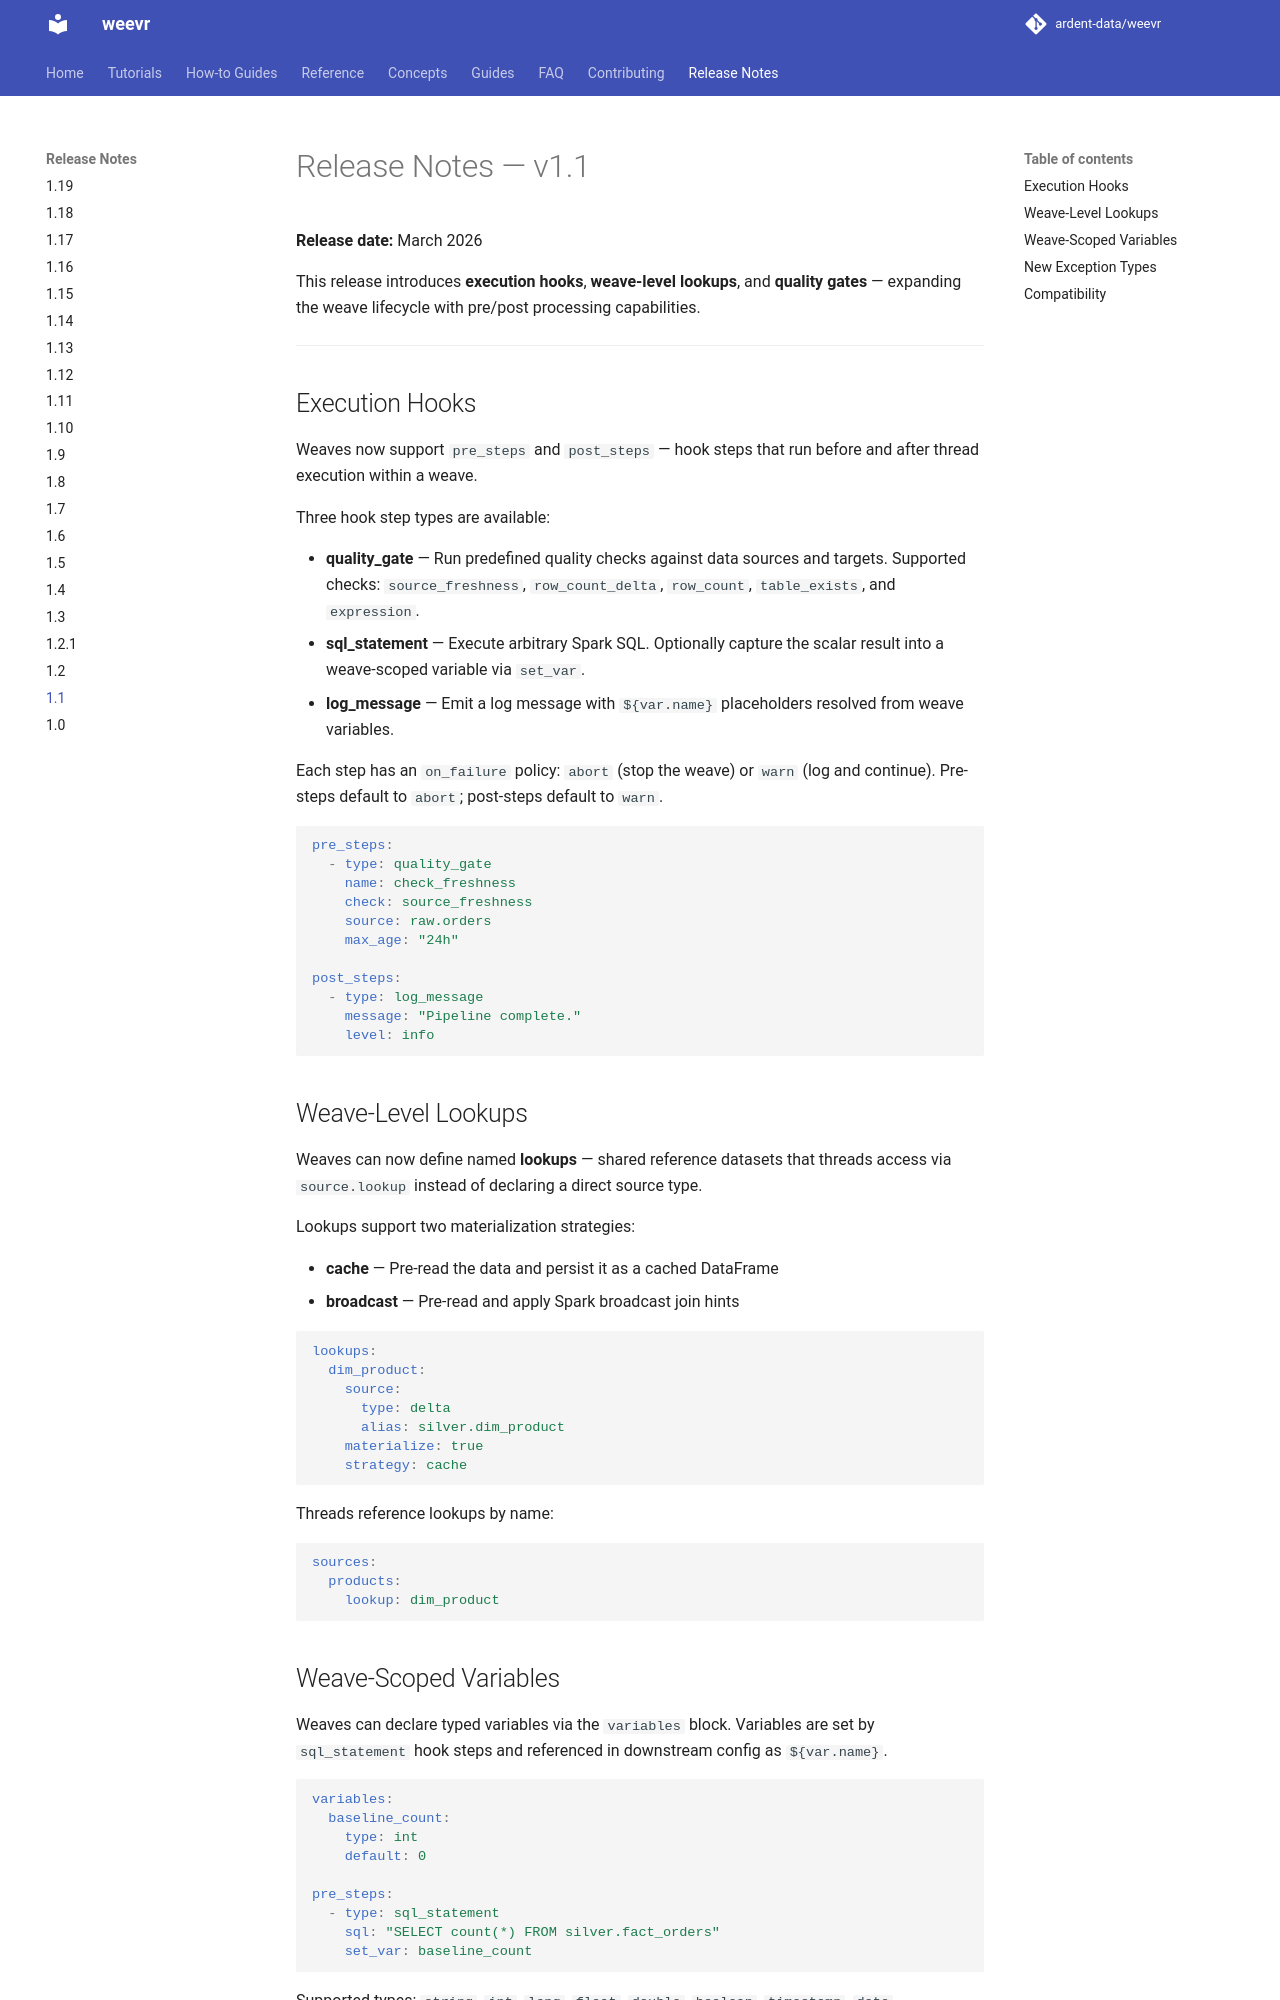

repository: ardent-data/weevr · page: 1.19/release-notes/1.1/index.html · generator: mkdocs

<!-- markdownlint-disable MD033 -->

# Release Notes — v1.1

**Release date:** March 2026

This release introduces **execution hooks**, **weave-level lookups**, and
**quality gates** — expanding the weave lifecycle with pre/post processing
capabilities.

---

## Execution Hooks

Weaves now support `pre_steps` and `post_steps` — hook steps that run before
and after thread execution within a weave.

Three hook step types are available:

- **quality_gate** — Run predefined quality checks against data sources and
  targets. Supported checks: `source_freshness`, `row_count_delta`,
  `row_count`, `table_exists`, and `expression`.
- **sql_statement** — Execute arbitrary Spark SQL. Optionally capture the
  scalar result into a weave-scoped variable via `set_var`.
- **log_message** — Emit a log message with `${var.name}` placeholders
  resolved from weave variables.

Each step has an `on_failure` policy: `abort` (stop the weave) or `warn`
(log and continue). Pre-steps default to `abort`; post-steps default to
`warn`.

```yaml
pre_steps:
  - type: quality_gate
    name: check_freshness
    check: source_freshness
    source: raw.orders
    max_age: "24h"

post_steps:
  - type: log_message
    message: "Pipeline complete."
    level: info
```

## Weave-Level Lookups

Weaves can now define named **lookups** — shared reference datasets that
threads access via `source.lookup` instead of declaring a direct source type.

Lookups support two materialization strategies:

- **cache** — Pre-read the data and persist it as a cached DataFrame
- **broadcast** — Pre-read and apply Spark broadcast join hints

```yaml
lookups:
  dim_product:
    source:
      type: delta
      alias: silver.dim_product
    materialize: true
    strategy: cache
```

Threads reference lookups by name:

```yaml
sources:
  products:
    lookup: dim_product
```
